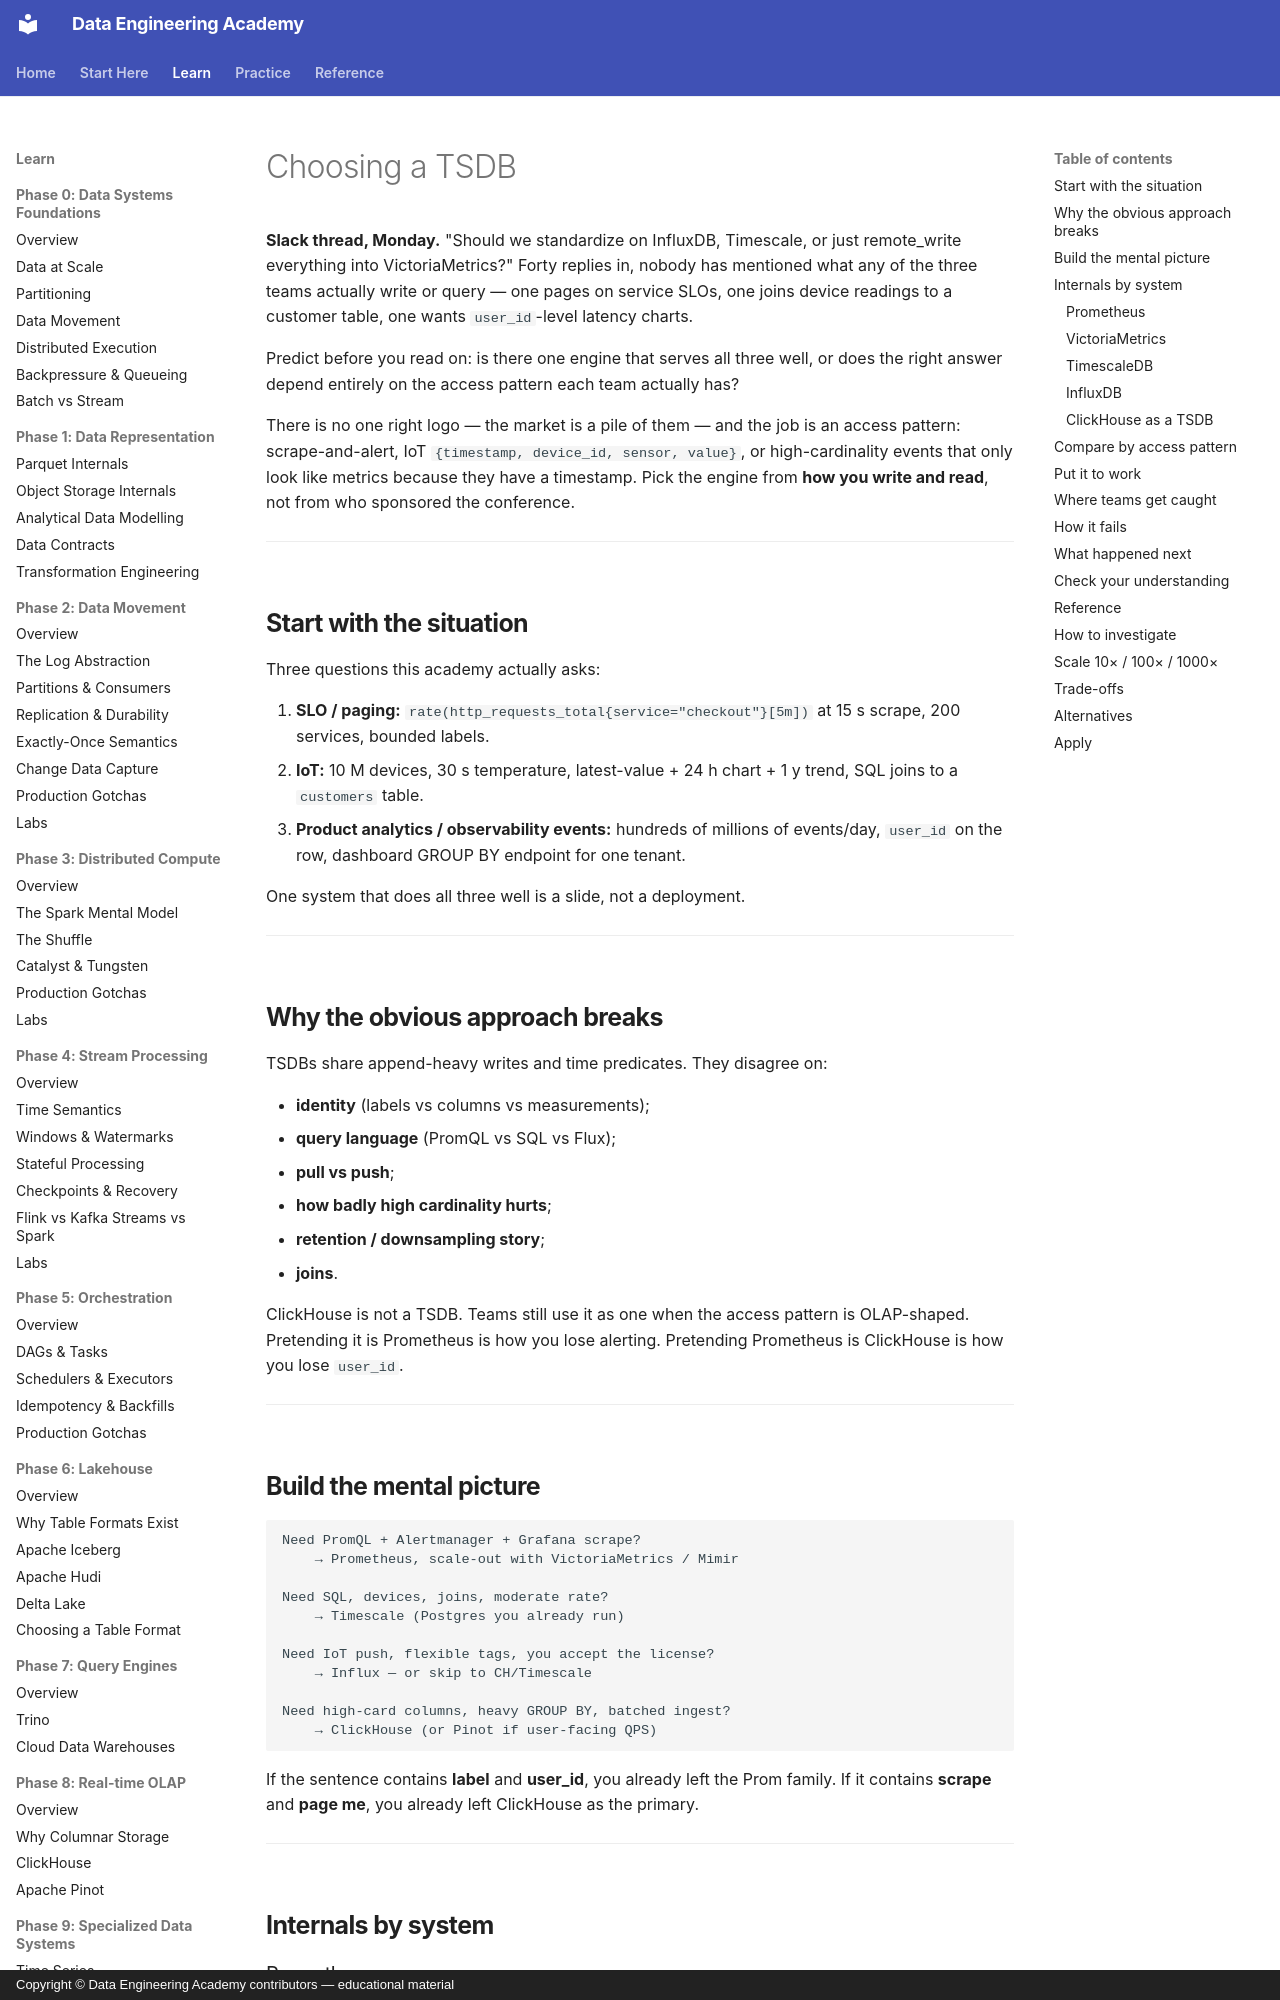

repository: sanketn26/data-engineering · page: time-series/tsdbs/index.html · generator: mkdocs · copyright: Copyright © Data Engineering Academy contributors — educational material

---
description: Pick InfluxDB, TimescaleDB, or VictoriaMetrics by access pattern — SLO paging, IoT joins, or high-cardinality events — not by conference logos.
---

# Choosing a TSDB

**Slack thread, Monday.** "Should we standardize on InfluxDB, Timescale, or just remote_write everything into VictoriaMetrics?" Forty replies in, nobody has mentioned what any of the three teams actually write or query — one pages on service SLOs, one joins device readings to a customer table, one wants `user_id`-level latency charts.

Predict before you read on: is there one engine that serves all three well, or does the right answer depend entirely on the access pattern each team actually has?

There is no one right logo — the market is a pile of them — and the job is an access pattern: scrape-and-alert, IoT `{timestamp, device_id, sensor, value}`, or high-cardinality events that only look like metrics because they have a timestamp. Pick the engine from **how you write and read**, not from who sponsored the conference.

---

## Start with the situation { #use-case }

Three questions this academy actually asks:

1. **SLO / paging:** `rate(http_requests_total{service="checkout"}[5m])` at 15 s scrape, 200 services, bounded labels.
2. **IoT:** 10 M devices, 30 s temperature, latest-value + 24 h chart + 1 y trend, SQL joins to a `customers` table.
3. **Product analytics / observability events:** hundreds of millions of events/day, `user_id` on the row, dashboard GROUP BY endpoint for one tenant.

One system that does all three well is a slide, not a deployment.

---

## Why the obvious approach breaks { #why-this-is-hard }

TSDBs share append-heavy writes and time predicates. They disagree on:

- **identity** (labels vs columns vs measurements);
- **query language** (PromQL vs SQL vs Flux);
- **pull vs push**;
- **how badly high cardinality hurts**;
- **retention / downsampling story**;
- **joins**.

ClickHouse is not a TSDB. Teams still use it as one when the access pattern is OLAP-shaped. Pretending it is Prometheus is how you lose alerting. Pretending Prometheus is ClickHouse is how you lose `user_id`.

---

## Build the mental picture { #intuition }

```text
Need PromQL + Alertmanager + Grafana scrape?
    → Prometheus, scale-out with VictoriaMetrics / Mimir

Need SQL, devices, joins, moderate rate?
    → Timescale (Postgres you already run)

Need IoT push, flexible tags, you accept the license?
    → Influx — or skip to CH/Timescale

Need high-card columns, heavy GROUP BY, batched ingest?
    → ClickHouse (or Pinot if user-facing QPS)
```

If the sentence contains **label** and **user_id**, you already left the Prom family. If it contains **scrape** and **page me**, you already left ClickHouse as the primary.

---

## Internals by system
